Run: headless pygame with SDL's dummy video driver; simulated clock (each Clock.tick advances the game by its frame time, no real sleeping); random seed 0; keys injected as events and as key.get_pressed() state; mouse plan: one left click at the window centre at the start of phase 2, then a move to the lower-right quarter at the start of phase 3.
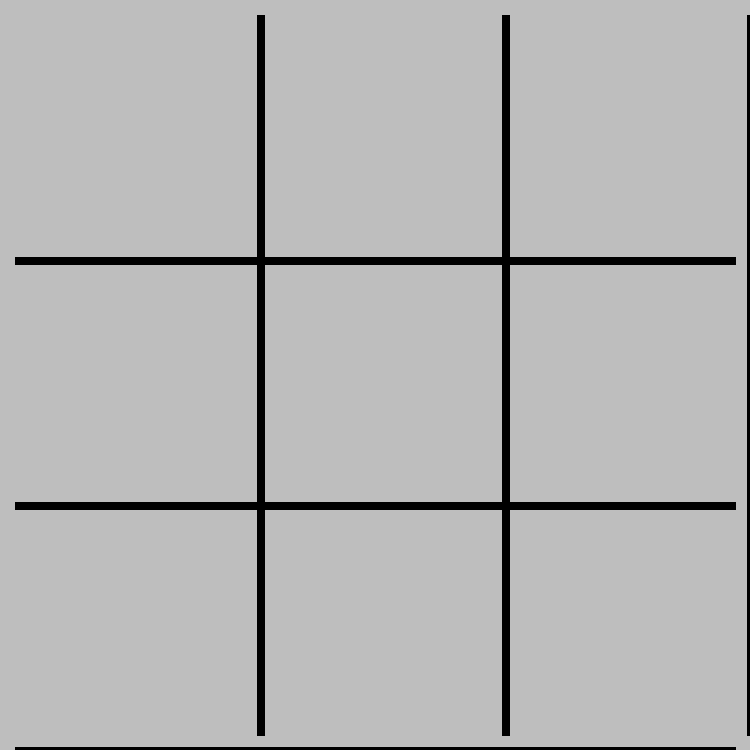
Frame 1 of 4 · flips 1–60 · no input
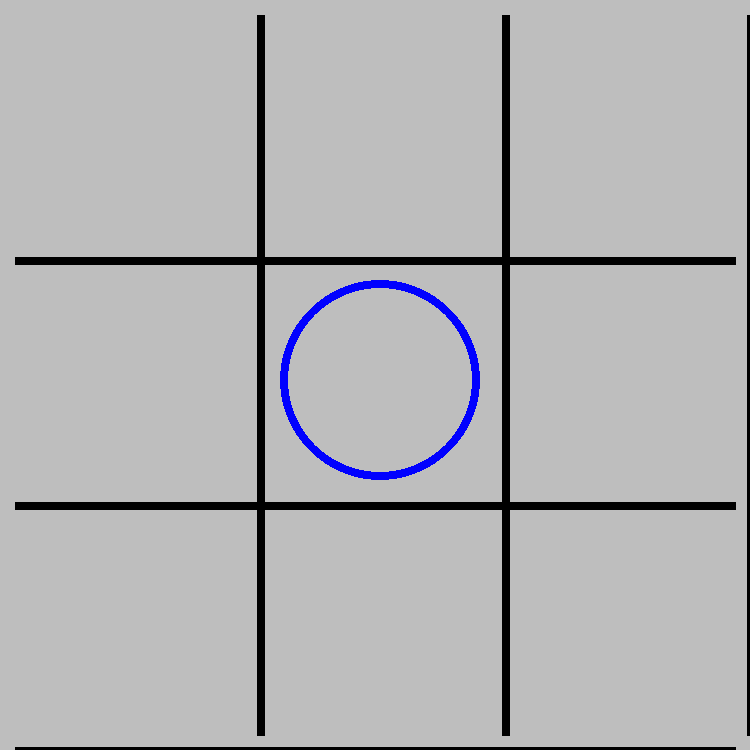
Frame 2 of 4 · flips 61–180 · clicked the window centre · tapped SPACE, RETURN · held RIGHT (→), D
Frame 3 of 4 · flips 181–300 · moved the mouse to the lower-right quarter · held DOWN (↓), S · screen unchanged from frame 2, image omitted
Frame 4 of 4 · flips 301–420 · held LEFT (←), A, UP (↑), W · screen unchanged from frame 3, image omitted

The pygame program that drew these frames:

import time

import pygame as pg
import sys

pg.init()

czcionka = pg.font.SysFont('Bodoni MT Black', 50)
screen_size = 750,750
screen = pg.display.set_mode((screen_size))
pg.display.set_caption("Kółko i krzyżyk")
tablica = [["0","0","0"],
            ["0","0","0"],
            ["0","0","0"]]
tura = "O"



def rys_tło():
    screen.fill(pg.Color("grey"))
    i = 1
    while i * 80 < 720:
        pg.draw.line(screen, pg.Color("black"), pg.Vector2(i * 245 + 15, 15), pg.Vector2(i * 245 + 15, 735),8)  # rysowanie pionowych pasków
        pg.draw.line(screen, pg.Color("black"), pg.Vector2(15, i * 245 + 15), pg.Vector2(735, i * 245 + 15),8)  # rysowanie poziomych pasków
        i += 1


def rys_XO():
    kolumna = 0
    for i in range(len(tablica)):
        wiersz = 0
        for j in range(len(tablica[i])):
            if tablica[i][j] == "O":
                pg.draw.circle(screen, "blue", (kolumna*245+135, wiersz*245+135), 100, 8)
            if tablica[i][j] == "X":
                pg.draw.line(screen, "green", (kolumna*245 + 50, wiersz*245 + 50), (kolumna*245 + 210, wiersz*245 + 210), 8)
                pg.draw.line(screen, "green", (kolumna * 245 + 50, wiersz * 245 + 210), (kolumna * 245 + 210, wiersz * 245 + 50), 8)
            wiersz += 1
        kolumna += 1


def czy_wygrana():
    wygrana = None
    for kolumna in range(3):
        if tablica[kolumna][0] == tablica[kolumna][1] == tablica[kolumna][2] and tablica[kolumna][0] != "0":
            wygrana = tablica[kolumna][0]
            return wygrana

    for wiersz in range(3):
        if tablica[0][wiersz] == tablica[1][wiersz] == tablica[2][wiersz] and tablica[0][wiersz] != "0":
            wygrana = tablica[0][wiersz]
            return wygrana

    if tablica[0][0] == tablica[1][1] == tablica[2][2] and tablica[0][0] != "0":
        wygrana = tablica[0][0]
        return wygrana

    if tablica[0][2] == tablica[1][1] == tablica[2][0] and tablica[0][2] != "0":
        wygrana = tablica[0][2]
        return wygrana

    if wygrana is None:
        for i in range(len(tablica)):
            for j in range(len(tablica[i])):
                if tablica[i][j] == "0":
                    return None
        return "REMIS"



def napis_końcowy():
    if czy_wygrana() == "REMIS":
        tekst = "REMIS!"
    else:
        tekst = "WYGRYWA GRACZ " + str(czy_wygrana()) + " !"
    obrazek = czcionka.render(tekst, True, "red")
    pg.draw.rect(screen, "white", (750//4, 750//4, 380, 30))
    screen.blit(obrazek, (750//4, 750//4))





while True:
    rys_tło()
    rys_XO()

    for event in pg.event.get():
        if event.type == pg.QUIT:
            sys.exit()
        if event.type == pg.MOUSEBUTTONDOWN:
            pozycja = pg.mouse.get_pos()
            kolumna = pozycja[0]//245
            wiersz = pozycja[1]//245
            if tablica[kolumna][wiersz] == "0" and tura == "O":
                tablica[kolumna][wiersz] = tura
                tura = "X"
            elif tablica[kolumna][wiersz] == "0" and tura == "X":
                tablica[kolumna][wiersz] = tura
                tura = "O"

        pg.display.update()

        if czy_wygrana() == "REMIS":
            napis_końcowy()
            time.sleep(1)
        elif czy_wygrana() == "O":
            napis_końcowy()
            time.sleep(1)
        elif czy_wygrana() == "X":
            napis_końcowy()
            time.sleep(1)

    pg.display.update()
